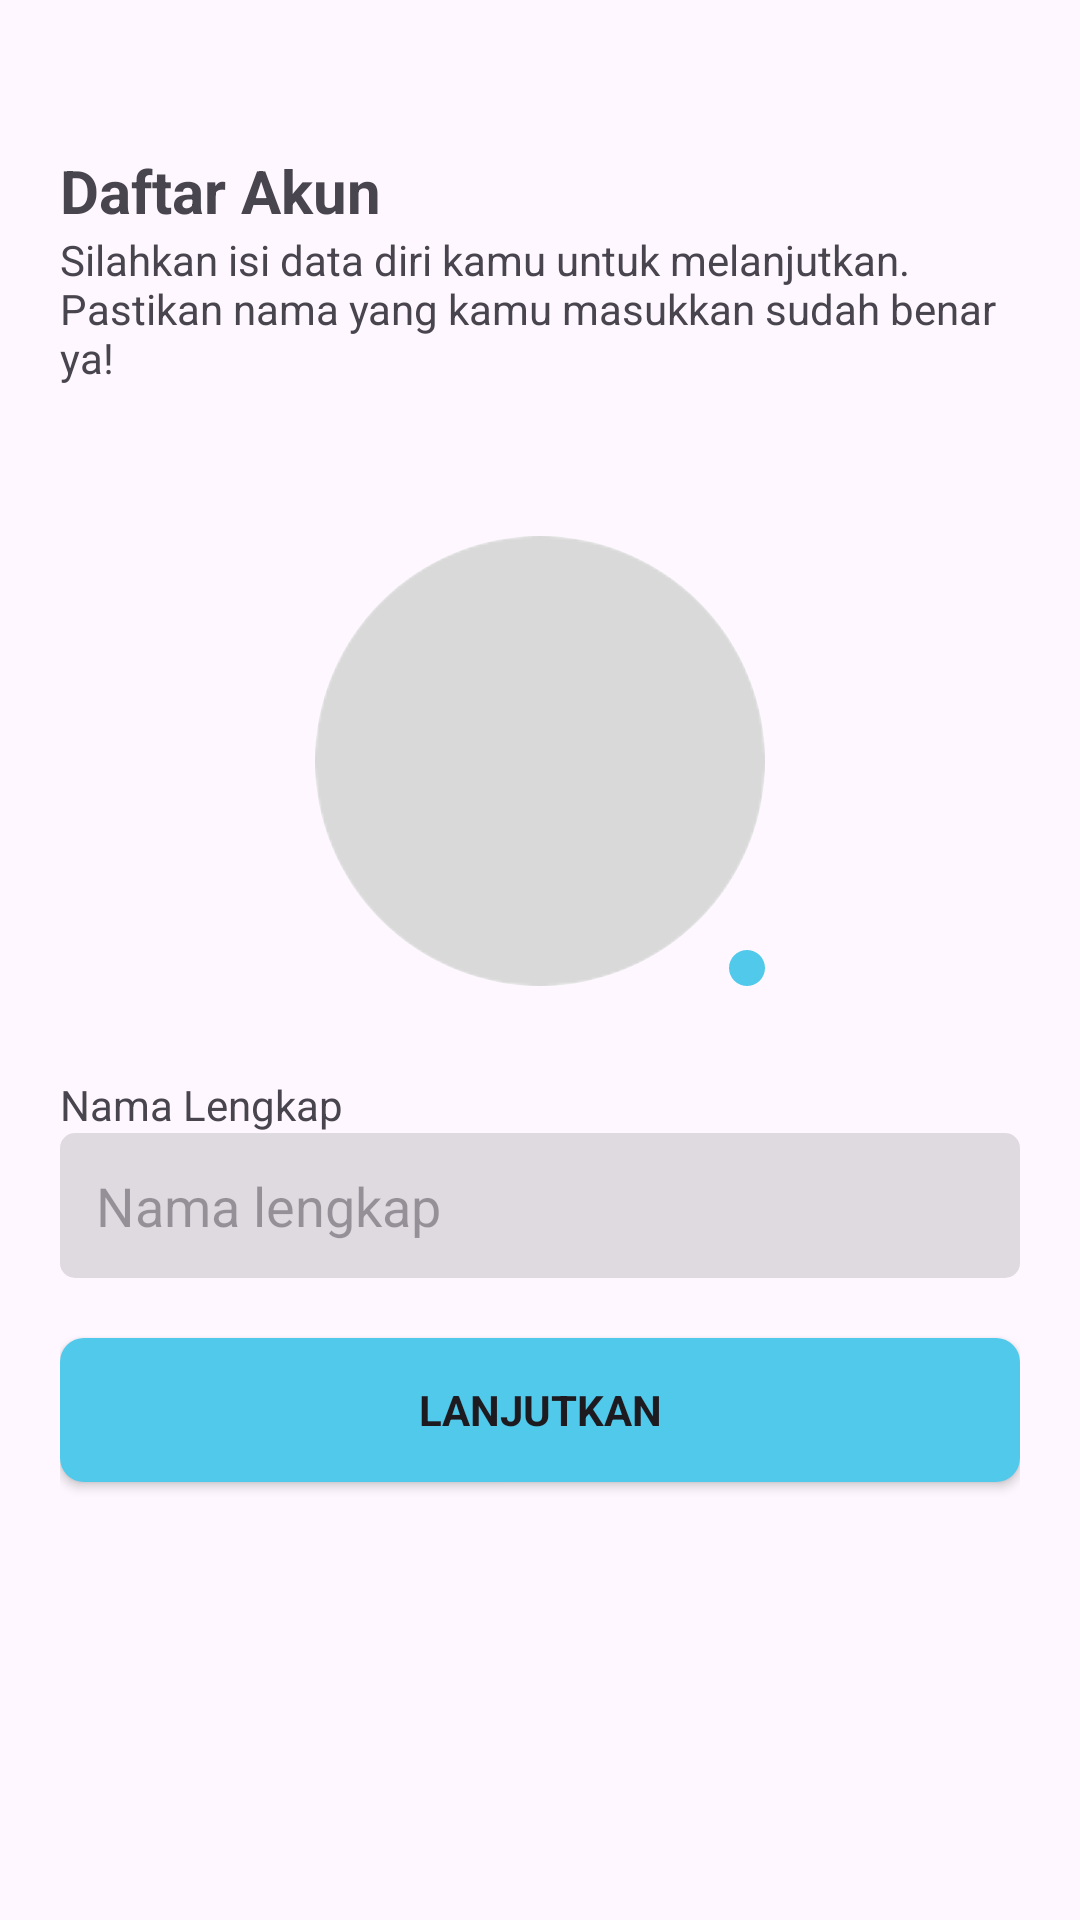

Write the Android layout XML for this screen, with the resource values it uses.
<!-- AndroidManifest.xml: application theme Theme.Talkee -->
<!-- res/layout/activity_register.xml -->
<?xml version="1.0" encoding="utf-8"?>
<LinearLayout xmlns:android="http://schemas.android.com/apk/res/android"
    xmlns:app="http://schemas.android.com/apk/res-auto"
    xmlns:tools="http://schemas.android.com/tools"
    android:id="@+id/main"
    android:layout_width="match_parent"
    android:layout_height="match_parent"
    android:padding="20dp"
    android:orientation="vertical"
    tools:context=".RegisterActivity">

    <TextView
        android:id="@+id/txt_register"
        android:layout_width="wrap_content"
        android:layout_height="wrap_content"
        android:text="Daftar Akun"
        android:textStyle="bold"
        android:textSize="20sp"
        android:layout_marginTop="30dp"/>

    <TextView
        android:id="@+id/txt_register_desc"
        android:layout_width="wrap_content"
        android:layout_height="wrap_content"
        android:text="Silahkan isi data diri kamu untuk melanjutkan. Pastikan nama yang kamu masukkan sudah benar ya!" />

    <FrameLayout
        android:layout_width="wrap_content"
        android:layout_height="wrap_content"
        android:layout_gravity="center"
        android:layout_marginTop="50dp">

        <androidx.cardview.widget.CardView
            android:layout_width="wrap_content"
            android:layout_height="wrap_content"
            app:cardCornerRadius="1000dp"
            app:cardElevation="0dp">

            <ImageView
                android:id="@+id/img_profile"
                android:layout_width="150dp"
                android:layout_height="150dp"
                android:scaleType="centerCrop"
                app:srcCompat="@drawable/ph_profile_picture" />
        </androidx.cardview.widget.CardView>

        <ImageView
            android:id="@+id/btn_camera"
            android:layout_width="wrap_content"
            android:layout_height="wrap_content"
            android:padding="6dp"
            android:background="@drawable/bg_circular"
            android:layout_gravity="bottom|end"
            app:srcCompat="@drawable/ic_camera"
            app:tint="@color/white" />
    </FrameLayout>

    <TextView
        android:id="@+id/label_full_name"
        android:layout_width="wrap_content"
        android:layout_height="wrap_content"
        android:text="Nama Lengkap"
        android:layout_marginTop="30dp"/>

    <EditText
        android:id="@+id/et_full_name"
        android:layout_width="match_parent"
        android:layout_height="wrap_content"
        android:background="@drawable/bg_edittext"
        android:hint="Nama lengkap"
        android:padding="12dp"/>

    <Button
        android:id="@+id/btn_continue"
        android:layout_width="match_parent"
        android:layout_height="wrap_content"
        android:background="@drawable/bg_primary_button"
        android:text="Lanjutkan"
        android:textAllCaps="true"
        android:textStyle="bold"
        android:layout_marginTop="20dp"/>

</LinearLayout>
<!-- resources referenced by this layout -->
<resources>
  <color name="white">#FFFFFFFF</color>
  <!-- drawable bg_circular (drawable) -->
  <?xml version="1.0" encoding="utf-8"?>
  <shape xmlns:android="http://schemas.android.com/apk/res/android"
      android:shape="oval" >
  
      <solid android:color="@color/primary"/>
  </shape>
  <!-- drawable bg_edittext (drawable) -->
  <?xml version="1.0" encoding="utf-8"?>
  <shape xmlns:android="http://schemas.android.com/apk/res/android"
      android:shape="rectangle" >
  
      <solid android:color="@color/black12"/>
      <corners android:radius="5dp"/>
  </shape>
  <!-- drawable bg_primary_button (drawable) -->
  <?xml version="1.0" encoding="utf-8"?>
  <shape xmlns:android="http://schemas.android.com/apk/res/android"
      android:shape="rectangle" >
  
      <solid android:color="@color/primary"/>
      <corners android:radius="8dp"/>
  </shape>
  <!-- drawable ph_profile_picture: png bitmap (drawable, 2621 bytes) -->
  <style name="Theme.Talkee" parent="Base.Theme.Talkee" />
  <color name="primary">#50C9EB</color>
  <color name="black12">#1F000000</color>
  <style name="Base.Theme.Talkee" parent="Theme.Material3.Light.NoActionBar">
          <item name="colorPrimary">@color/primary</item>
          <item name="fontFamily">@font/poppins</item>
          <item name="android:indeterminateTint">@color/primary</item>
      </style>
</resources>
